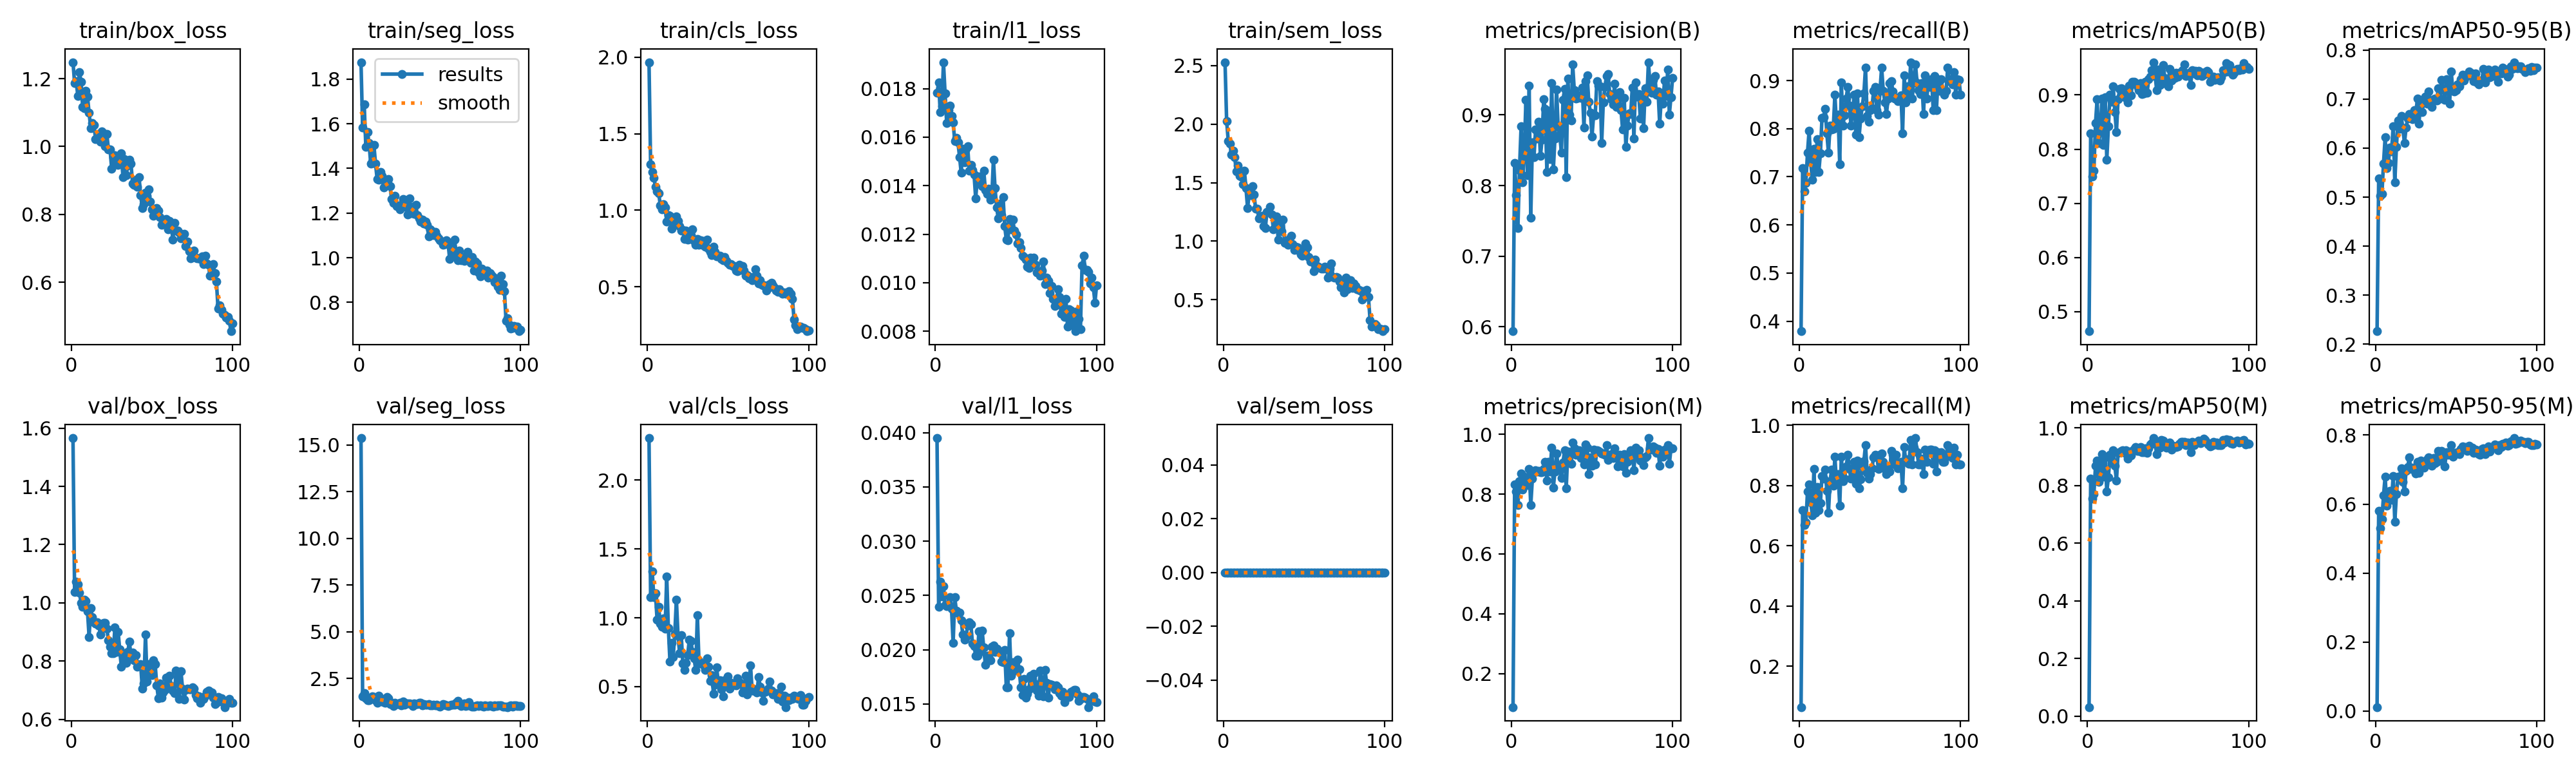

The file beside this chart, header and first rows:
epoch, time, train/box_loss, train/seg_loss, train/cls_loss, train/l1_loss, train/sem_loss, metrics/precision(B), metrics/recall(B), metrics/mAP50(B), metrics/mAP50-95(B), metrics/precision(M), metrics/recall(M), metrics/mAP50(M), metrics/mAP50-95(M), val/box_loss, val/seg_loss, val/cls_loss, val/l1_loss, val/sem_loss, lr/pg0, lr/pg1, lr/pg2
1, 152.1, 1.249, 1.875, 1.967, 0.01783, 2.53, 0.5937, 0.379, 0.4638, 0.2262, 0.08832, 0.06452, 0.03188, 0.01141, 1.566, 15.36, 2.306, 0.03951, 0, 0.0001982, 0.0001982, 0.08038
2, 297, 1.188, 1.583, 1.301, 0.01825, 2.026, 0.8319, 0.7177, 0.8295, 0.538, 0.8319, 0.7177, 0.8249, 0.5804, 1.036, 1.531, 1.15, 0.02396, 0, 0.0003942, 0.0003942, 0.06058
3, 441.7, 1.193, 1.686, 1.251, 0.01702, 1.858, 0.7868, 0.6694, 0.7494, 0.503, 0.8091, 0.6694, 0.7539, 0.5309, 1.073, 1.712, 1.336, 0.02629, 0, 0.0005863, 0.0005863, 0.04077
4, 586.4, 1.149, 1.497, 1.213, 0.01728, 1.833, 0.7397, 0.6876, 0.7601, 0.5068, 0.7641, 0.6774, 0.7711, 0.5554, 1.064, 1.451, 1.149, 0.02491, 0, 0.0007745, 0.0007745, 0.02096
5, 731.1, 1.219, 1.562, 1.153, 0.01909, 1.738, 0.8221, 0.75, 0.848, 0.5689, 0.8432, 0.7806, 0.8677, 0.6252, 1.034, 1.327, 1.18, 0.02588, 0, 0.0009587, 0.0009587, 0.00114
6, 875.8, 1.191, 1.514, 1.126, 0.0178, 1.775, 0.8836, 0.7961, 0.8918, 0.6218, 0.8692, 0.804, 0.8869, 0.6797, 1, 1.339, 0.9872, 0.02414, 0, 0.0009505, 0.0009505, 0.0009505
7, 1021, 1.117, 1.423, 1.113, 0.01658, 1.718, 0.8044, 0.7297, 0.8111, 0.5591, 0.8147, 0.7446, 0.8131, 0.5959, 0.9873, 1.466, 1.078, 0.02404, 0, 0.0009406, 0.0009406, 0.0009406
8, 1165, 1.113, 1.429, 1.033, 0.0171, 1.599, 0.8484, 0.6935, 0.8319, 0.5698, 0.8582, 0.7016, 0.8391, 0.6138, 1.012, 1.537, 0.9567, 0.02421, 0, 0.0009307, 0.0009307, 0.0009307
9, 1310, 1.164, 1.505, 1.005, 0.01731, 1.645, 0.9216, 0.7581, 0.8935, 0.6012, 0.8455, 0.8548, 0.9099, 0.6387, 1.007, 1.523, 0.9365, 0.02483, 0, 0.0009208, 0.0009208, 0.0009208
10, 1454, 1.147, 1.421, 1.04, 0.01687, 1.558, 0.8144, 0.7097, 0.8075, 0.5939, 0.8303, 0.7097, 0.8299, 0.613, 0.9713, 1.335, 0.9975, 0.02379, 0, 0.0009109, 0.0009109, 0.0009109
11, 1599, 1.099, 1.353, 1.018, 0.01661, 1.555, 0.9415, 0.7787, 0.896, 0.6451, 0.8834, 0.7945, 0.8969, 0.6815, 0.8834, 1.217, 0.9226, 0.0206, 0, 0.000901, 0.000901, 0.000901
12, 1744, 1.055, 1.349, 0.9264, 0.01583, 1.49, 0.7545, 0.7097, 0.7802, 0.53, 0.7631, 0.7177, 0.7799, 0.5483, 0.9815, 1.57, 1.301, 0.02482, 0, 0.0008911, 0.0008911, 0.0008911
13, 1888, 1.07, 1.384, 0.9692, 0.01597, 1.604, 0.8608, 0.7483, 0.8417, 0.6029, 0.8518, 0.7414, 0.8277, 0.6282, 0.9507, 1.437, 0.9265, 0.0236, 0, 0.0008812, 0.0008812, 0.0008812
14, 2033, 1.063, 1.367, 0.9647, 0.01578, 1.454, 0.8404, 0.8226, 0.9001, 0.6568, 0.8732, 0.8327, 0.9077, 0.6788, 0.9339, 1.273, 0.6817, 0.02338, 0, 0.0008713, 0.0008713, 0.0008713
15, 2178, 1.023, 1.313, 0.8819, 0.01518, 1.283, 0.8794, 0.8232, 0.888, 0.6388, 0.8794, 0.8232, 0.88, 0.6795, 0.9293, 1.24, 0.8191, 0.02341, 0, 0.0008614, 0.0008614, 0.0008614
16, 2322, 1.027, 1.344, 0.933, 0.01453, 1.403, 0.8671, 0.8417, 0.916, 0.666, 0.8759, 0.8538, 0.9226, 0.7034, 0.9333, 1.204, 0.7155, 0.0227, 0, 0.0008515, 0.0008515, 0.0008515
17, 2467, 1.026, 1.343, 0.9133, 0.01551, 1.396, 0.8904, 0.7903, 0.8679, 0.6396, 0.8782, 0.7823, 0.868, 0.665, 0.9222, 1.515, 0.8836, 0.02139, 0, 0.0008416, 0.0008416, 0.0008416
18, 2612, 1.014, 1.352, 0.9585, 0.01496, 1.47, 0.8418, 0.75, 0.8318, 0.6106, 0.874, 0.7097, 0.8169, 0.6356, 0.8916, 1.445, 1.133, 0.02093, 0, 0.0008317, 0.0008317, 0.0008317
19, 2756, 1.044, 1.319, 0.929, 0.01551, 1.399, 0.8652, 0.8065, 0.892, 0.6421, 0.8742, 0.8145, 0.9126, 0.6971, 0.9157, 1.139, 0.8696, 0.02117, 0, 0.0008218, 0.0008218, 0.0008218
20, 2901, 1.039, 1.264, 0.8955, 0.01563, 1.276, 0.922, 0.7984, 0.9111, 0.6611, 0.8832, 0.8539, 0.9161, 0.7083, 0.9306, 1.199, 0.742, 0.02225, 0, 0.0008119, 0.0008119, 0.0008119
21, 3046, 1.001, 1.245, 0.8661, 0.01461, 1.278, 0.9084, 0.7996, 0.9124, 0.67, 0.9084, 0.7996, 0.9196, 0.7348, 0.9301, 1.027, 0.8717, 0.02255, 0, 0.000802, 0.000802, 0.000802
22, 3190, 1.037, 1.278, 0.8728, 0.01486, 1.195, 0.819, 0.871, 0.9074, 0.6686, 0.8457, 0.8952, 0.9234, 0.7012, 0.912, 1.191, 0.6684, 0.02234, 0, 0.0007921, 0.0007921, 0.0007921
23, 3334, 0.992, 1.23, 0.8144, 0.01464, 1.209, 0.9055, 0.8065, 0.9076, 0.6591, 0.9076, 0.8065, 0.9142, 0.7056, 0.8713, 1.122, 0.6223, 0.02057, 0, 0.0007822, 0.0007822, 0.0007822
24, 3479, 0.992, 1.234, 0.8685, 0.01446, 1.216, 0.8371, 0.8291, 0.894, 0.6781, 0.8748, 0.8387, 0.9231, 0.706, 0.8491, 1.123, 0.6717, 0.02033, 0, 0.0007723, 0.0007723, 0.0007723
25, 3623, 0.9344, 1.216, 0.8081, 0.01347, 1.129, 0.9455, 0.7258, 0.8865, 0.6682, 0.956, 0.7339, 0.893, 0.6886, 0.8268, 1.193, 0.729, 0.01947, 0, 0.0007624, 0.0007624, 0.0007624
26, 3768, 0.9685, 1.238, 0.8105, 0.01432, 1.111, 0.8225, 0.8966, 0.9172, 0.701, 0.8225, 0.8966, 0.9181, 0.7221, 0.8262, 1.074, 0.8395, 0.01942, 0, 0.0007525, 0.0007525, 0.0007525
27, 3912, 0.9741, 1.263, 0.838, 0.01438, 1.248, 0.8668, 0.8065, 0.8993, 0.6503, 0.8754, 0.8145, 0.9048, 0.6905, 0.9159, 1.254, 0.8307, 0.02169, 0, 0.0007426, 0.0007426, 0.0007426
28, 4057, 0.9589, 1.228, 0.8748, 0.01414, 1.252, 0.9362, 0.8279, 0.9238, 0.6958, 0.935, 0.8226, 0.9207, 0.7266, 0.8321, 1.105, 0.751, 0.01985, 0, 0.0007327, 0.0007327, 0.0007327
29, 4201, 0.9461, 1.258, 0.7999, 0.01399, 1.297, 0.8831, 0.8629, 0.9238, 0.674, 0.8943, 0.8629, 0.9262, 0.7176, 0.901, 1.17, 0.7033, 0.02175, 0, 0.0007228, 0.0007228, 0.0007228
30, 4346, 0.9711, 1.193, 0.7734, 0.01461, 1.227, 0.872, 0.8871, 0.9224, 0.6987, 0.8888, 0.9028, 0.9337, 0.7054, 0.8396, 1.153, 0.6217, 0.02019, 0, 0.0007129, 0.0007129, 0.0007129
31, 4490, 0.9801, 1.266, 0.8116, 0.01382, 1.103, 0.8469, 0.8479, 0.9155, 0.7054, 0.8548, 0.8548, 0.9194, 0.7247, 0.7802, 1.153, 1.019, 0.01861, 0, 0.000703, 0.000703, 0.000703
32, 4635, 0.9096, 1.2, 0.776, 0.01367, 1.114, 0.9213, 0.8065, 0.9091, 0.6911, 0.9061, 0.8226, 0.9205, 0.7302, 0.8202, 1.143, 0.6848, 0.01946, 0, 0.0006931, 0.0006931, 0.0006931
33, 4779, 0.9638, 1.228, 0.8059, 0.01388, 1.213, 0.9368, 0.8366, 0.9216, 0.7151, 0.9458, 0.8446, 0.9326, 0.7354, 0.7994, 1.044, 0.666, 0.01946, 0, 0.0006832, 0.0006832, 0.0006832
34, 4924, 0.9151, 1.197, 0.7741, 0.01343, 1.012, 0.812, 0.8708, 0.9013, 0.6924, 0.8195, 0.8788, 0.9163, 0.7255, 0.793, 1.16, 0.6659, 0.01905, 0, 0.0006733, 0.0006733, 0.0006733
35, 5068, 0.9434, 1.236, 0.8016, 0.01354, 1.155, 0.9513, 0.7872, 0.903, 0.6839, 0.9412, 0.8065, 0.915, 0.7112, 0.8317, 1.144, 0.654, 0.02026, 0, 0.0006634, 0.0006634, 0.0006634
36, 5212, 0.9604, 1.192, 0.7611, 0.01508, 1.083, 0.9002, 0.8735, 0.924, 0.7002, 0.9088, 0.884, 0.9289, 0.7331, 0.8663, 1.131, 0.6229, 0.02039, 0, 0.0006535, 0.0006535, 0.0006535
37, 5357, 0.9488, 1.176, 0.8102, 0.0139, 1.182, 0.8923, 0.7823, 0.9036, 0.7011, 0.9015, 0.7903, 0.9135, 0.7186, 0.8158, 1.213, 0.7032, 0.0198, 0, 0.0006436, 0.0006436, 0.0006436
38, 5501, 0.8904, 1.163, 0.7497, 0.01311, 0.9886, 0.9714, 0.8212, 0.9287, 0.6969, 0.9714, 0.8212, 0.9287, 0.7216, 0.8301, 1.186, 0.6458, 0.02012, 0, 0.0006337, 0.0006337, 0.0006337
39, 5646, 0.8875, 1.169, 0.728, 0.01264, 0.9933, 0.9352, 0.8468, 0.9332, 0.7221, 0.953, 0.8629, 0.9424, 0.754, 0.8022, 1.05, 0.5423, 0.01978, 0, 0.0006238, 0.0006238, 0.0006238
40, 5790, 0.9022, 1.153, 0.7068, 0.01327, 0.9708, 0.9233, 0.8731, 0.9458, 0.7016, 0.9318, 0.8812, 0.9469, 0.7255, 0.8206, 1.136, 0.5835, 0.01985, 0, 0.0006139, 0.0006139, 0.0006139
41, 5935, 0.8809, 1.16, 0.764, 0.01278, 1.018, 0.9244, 0.9274, 0.9605, 0.7399, 0.9328, 0.9355, 0.9647, 0.755, 0.7804, 1.098, 0.4485, 0.01892, 0, 0.000604, 0.000604, 0.000604
42, 6079, 0.9089, 1.147, 0.7272, 0.01354, 1.045, 0.9276, 0.8265, 0.9355, 0.7211, 0.9457, 0.8423, 0.9447, 0.7428, 0.7841, 1.089, 0.512, 0.01885, 0, 0.0005941, 0.0005941, 0.0005941
43, 6224, 0.8567, 1.096, 0.7007, 0.01233, 0.977, 0.9238, 0.8145, 0.9083, 0.6983, 0.9215, 0.8226, 0.9083, 0.7087, 0.7897, 1.123, 0.638, 0.02, 0, 0.0005842, 0.0005842, 0.0005842
44, 6368, 0.8179, 1.126, 0.7052, 0.01178, 0.9267, 0.9386, 0.8387, 0.9467, 0.7406, 0.9386, 0.8387, 0.9485, 0.7507, 0.7059, 1.054, 0.5266, 0.01655, 0, 0.0005743, 0.0005743, 0.0005743
45, 6512, 0.8296, 1.119, 0.7028, 0.01176, 0.9516, 0.8819, 0.8431, 0.9181, 0.7212, 0.8987, 0.8582, 0.9321, 0.7422, 0.7239, 1.053, 0.5469, 0.01652, 0, 0.0005644, 0.0005644, 0.0005644
46, 6656, 0.8636, 1.1, 0.6815, 0.01263, 0.9472, 0.9478, 0.8782, 0.9208, 0.6907, 0.9652, 0.8938, 0.9577, 0.7448, 0.8911, 1.098, 0.4803, 0.02153, 0, 0.0005545, 0.0005545, 0.0005545
47, 6801, 0.8548, 1.116, 0.6744, 0.01221, 0.9219, 0.9565, 0.8869, 0.9557, 0.7571, 0.9554, 0.9032, 0.957, 0.7703, 0.7295, 1.049, 0.4309, 0.01759, 0, 0.0005446, 0.0005446, 0.0005446
48, 6945, 0.873, 1.097, 0.6942, 0.0126, 0.8879, 0.9186, 0.8387, 0.9316, 0.7168, 0.8677, 0.8989, 0.9429, 0.7375, 0.7896, 1.106, 0.5452, 0.01884, 0, 0.0005347, 0.0005347, 0.0005347
49, 7090, 0.8383, 1.088, 0.6715, 0.01216, 0.8756, 0.9034, 0.8295, 0.9203, 0.7163, 0.9218, 0.8559, 0.9319, 0.7478, 0.7694, 1.02, 0.506, 0.01824, 0, 0.0005248, 0.0005248, 0.0005248
50, 7234, 0.814, 1.079, 0.6549, 0.01198, 0.9234, 0.8697, 0.879, 0.9164, 0.718, 0.8947, 0.9032, 0.9447, 0.7481, 0.7529, 0.986, 0.575, 0.01805, 0, 0.0005149, 0.0005149, 0.0005149
51, 7378, 0.7964, 1.072, 0.6441, 0.01162, 0.9793, 0.8997, 0.9274, 0.9479, 0.7296, 0.9493, 0.9056, 0.9502, 0.75, 0.8024, 1.054, 0.4865, 0.01906, 0, 0.000505, 0.000505, 0.000505
52, 7523, 0.816, 1.058, 0.6474, 0.01166, 0.9496, 0.8993, 0.879, 0.9263, 0.7259, 0.8985, 0.879, 0.9253, 0.7454, 0.7886, 1.148, 0.5253, 0.0182, 0, 0.0004951, 0.0004951, 0.0004951
53, 7667, 0.8178, 1.061, 0.6339, 0.01144, 0.8673, 0.9476, 0.8548, 0.937, 0.7411, 0.9476, 0.8548, 0.9381, 0.7607, 0.7154, 1.084, 0.5139, 0.01652, 0, 0.0004852, 0.0004852, 0.0004852
54, 7812, 0.8101, 1.078, 0.6345, 0.01112, 0.8262, 0.941, 0.8306, 0.9309, 0.7506, 0.9442, 0.8387, 0.9366, 0.7675, 0.6721, 1.055, 0.511, 0.01581, 0, 0.0004753, 0.0004753, 0.0004753
55, 7956, 0.7925, 1.069, 0.6082, 0.01107, 0.8329, 0.9409, 0.8629, 0.9414, 0.7388, 0.9409, 0.8629, 0.9326, 0.76, 0.7226, 1.018, 0.5101, 0.01729, 0, 0.0004654, 0.0004654, 0.0004654
56, 8101, 0.7693, 0.9951, 0.6037, 0.01095, 0.7464, 0.8603, 0.8952, 0.934, 0.748, 0.9364, 0.8468, 0.9352, 0.7658, 0.6742, 1.051, 0.56, 0.01559, 0, 0.0004555, 0.0004555, 0.0004555
57, 8245, 0.7808, 1.065, 0.6431, 0.01066, 0.8446, 0.9177, 0.8988, 0.9405, 0.7471, 0.9341, 0.9145, 0.9448, 0.7538, 0.6929, 1.104, 0.5329, 0.01593, 0, 0.0004456, 0.0004456, 0.0004456
58, 8390, 0.7787, 1.009, 0.6087, 0.01062, 0.7891, 0.9395, 0.8771, 0.9423, 0.7566, 0.9324, 0.9032, 0.9522, 0.77, 0.7, 1.107, 0.5236, 0.01634, 0, 0.0004357, 0.0004357, 0.0004357
59, 8534, 0.7865, 1.081, 0.6379, 0.01102, 0.7804, 0.9553, 0.8626, 0.9462, 0.7515, 0.9643, 0.8707, 0.9512, 0.7561, 0.7419, 1.1, 0.4553, 0.01759, 0, 0.0004258, 0.0004258, 0.0004258
60, 8678, 0.7563, 1.027, 0.6067, 0.01078, 0.7741, 0.958, 0.8629, 0.9569, 0.7532, 0.9149, 0.9032, 0.9513, 0.764, 0.7158, 1.184, 0.4624, 0.01732, 0, 0.0004159, 0.0004159, 0.0004159
... 40 more rows
